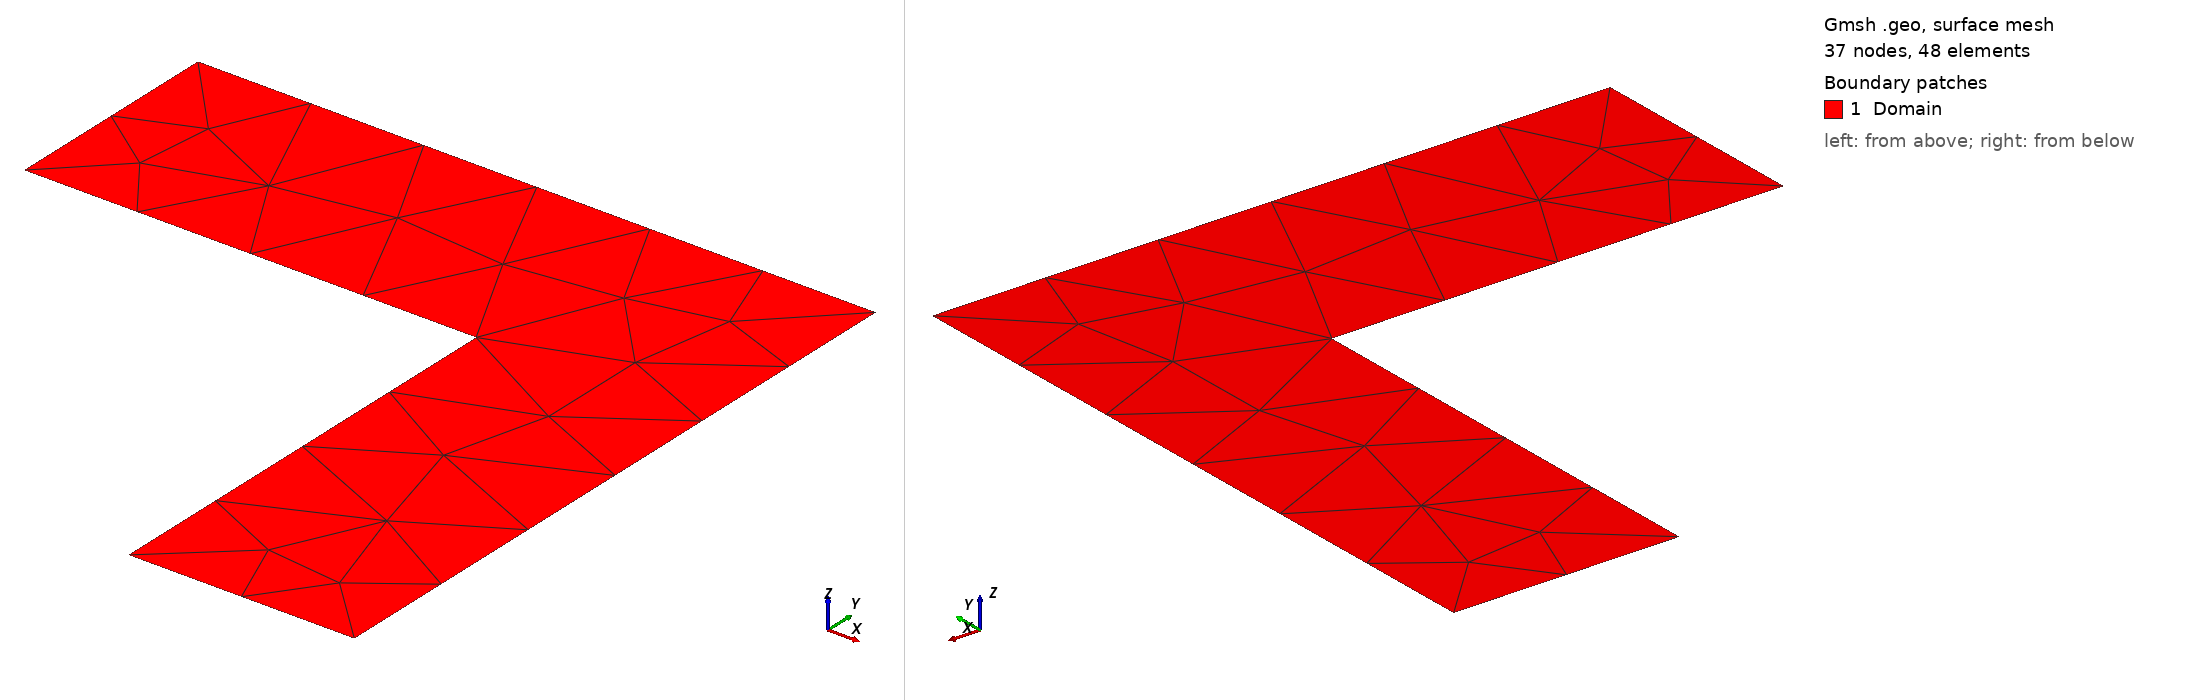

Gmsh geometry script, surface-meshed: 37 nodes, 48 surface elements. Boundary patches (legend numbers): 1 Domain. Left view from above one corner, right view from below the opposite corner. Legend entries are the model's physical surfaces. The drawing asked Gmsh for element sizes between 1% and 20% of the model's largest extent; the script's own settings can give other sizes.

=== lshape.geo (drawn) ===
// L-shaped plate with a re-entrant corner at (1,1).
// The stress singularity at the corner drives the adaptive refinement.
DefineConstant[ lc = 0.25 ];   // initial (uniform) mesh size, can be changed by gmsh -setnumber lc value

Point(1) = {1.0, 0.0, 0, lc};
Point(2) = {1.5, 0.0, 0, lc};
Point(3) = {1.5, 1.5, 0, lc};
Point(4) = {0.0, 1.5, 0, lc};
Point(5) = {0.0, 1.0, 0, lc};
Point(6) = {1.0, 1.0, 0, lc};   // re-entrant corner

Line(1) = {1, 2};   // bottom edge  -> loaded
Line(2) = {2, 3};
Line(3) = {3, 4};
Line(4) = {4, 5};   // left edge    -> clamped
Line(5) = {5, 6};
Line(6) = {6, 1};

Curve Loop(1) = {1, 2, 3, 4, 5, 6};
Plane Surface(1) = {1};

// Physical groups are exported as UNV groups and referenced from the ctrl file
Physical Surface("Domain") = {1};
Physical Curve("Clamped") = {4};
Physical Curve("Load") = {1};
